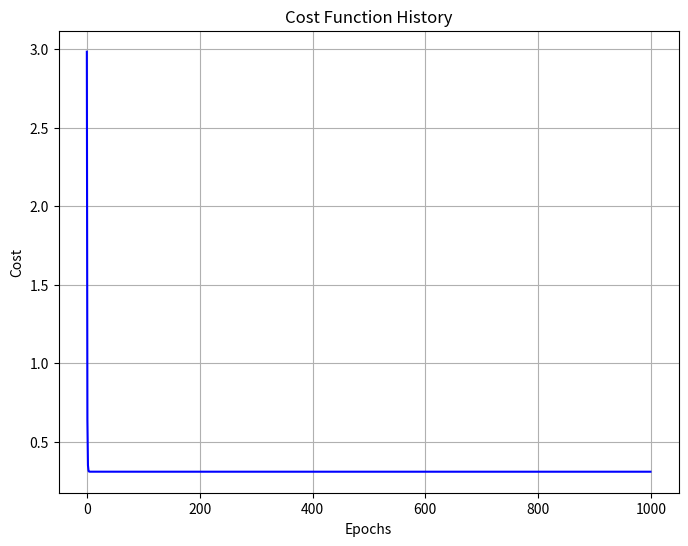
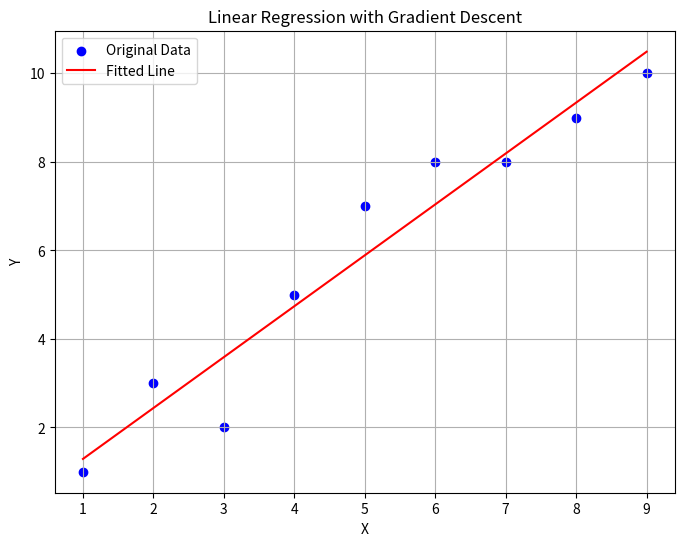

The matplotlib source for these figures, in order:
import numpy as np
import matplotlib.pyplot as plt
def compute_cost(X, Y, m, c):
    n = len(Y)
    predictions = m * X + c
    cost = (1 / (2 * n)) * np.sum((predictions - Y) ** 2)
    return cost
def gradient_descent(X, Y, m, c, learning_rate, epochs):
    n = len(Y)
    cost_history = []
    for _ in range(epochs):
        predictions = m * X + c
        m_gradient = -(2 / n) * np.sum(X * (Y - predictions))
        c_gradient = -(2 / n) * np.sum(Y - predictions)
        m = m - learning_rate * m_gradient
        c = c - learning_rate * c_gradient
        cost = compute_cost(X, Y, m, c)
        cost_history.append(cost)
    return m, c, cost_history
X = np.array([1, 2, 3, 4, 5, 6, 7, 8, 9])
Y = np.array([1, 3, 2, 5, 7, 8, 8, 9, 10])
m = 0
c = 0
learning_rate = 0.01
epochs = 1000
m, c, cost_history = gradient_descent(X, Y, m, c, learning_rate, epochs)
print(f"Optimized Slope (m): {m}")
print(f"Optimized Intercept (c): {c}")
plt.figure(figsize=(8, 6))
plt.plot(range(epochs), cost_history, color="blue")
plt.title("Cost Function History")
plt.xlabel("Epochs")
plt.ylabel("Cost")
plt.grid(True)
plt.show()
plt.figure(figsize=(8, 6))
plt.scatter(X, Y, color="blue", label="Original Data")
plt.plot(X, m * X + c, color="red", label="Fitted Line")
plt.xlabel("X")
plt.ylabel("Y")
plt.title("Linear Regression with Gradient Descent")
plt.legend()
plt.grid(True)
plt.show()
